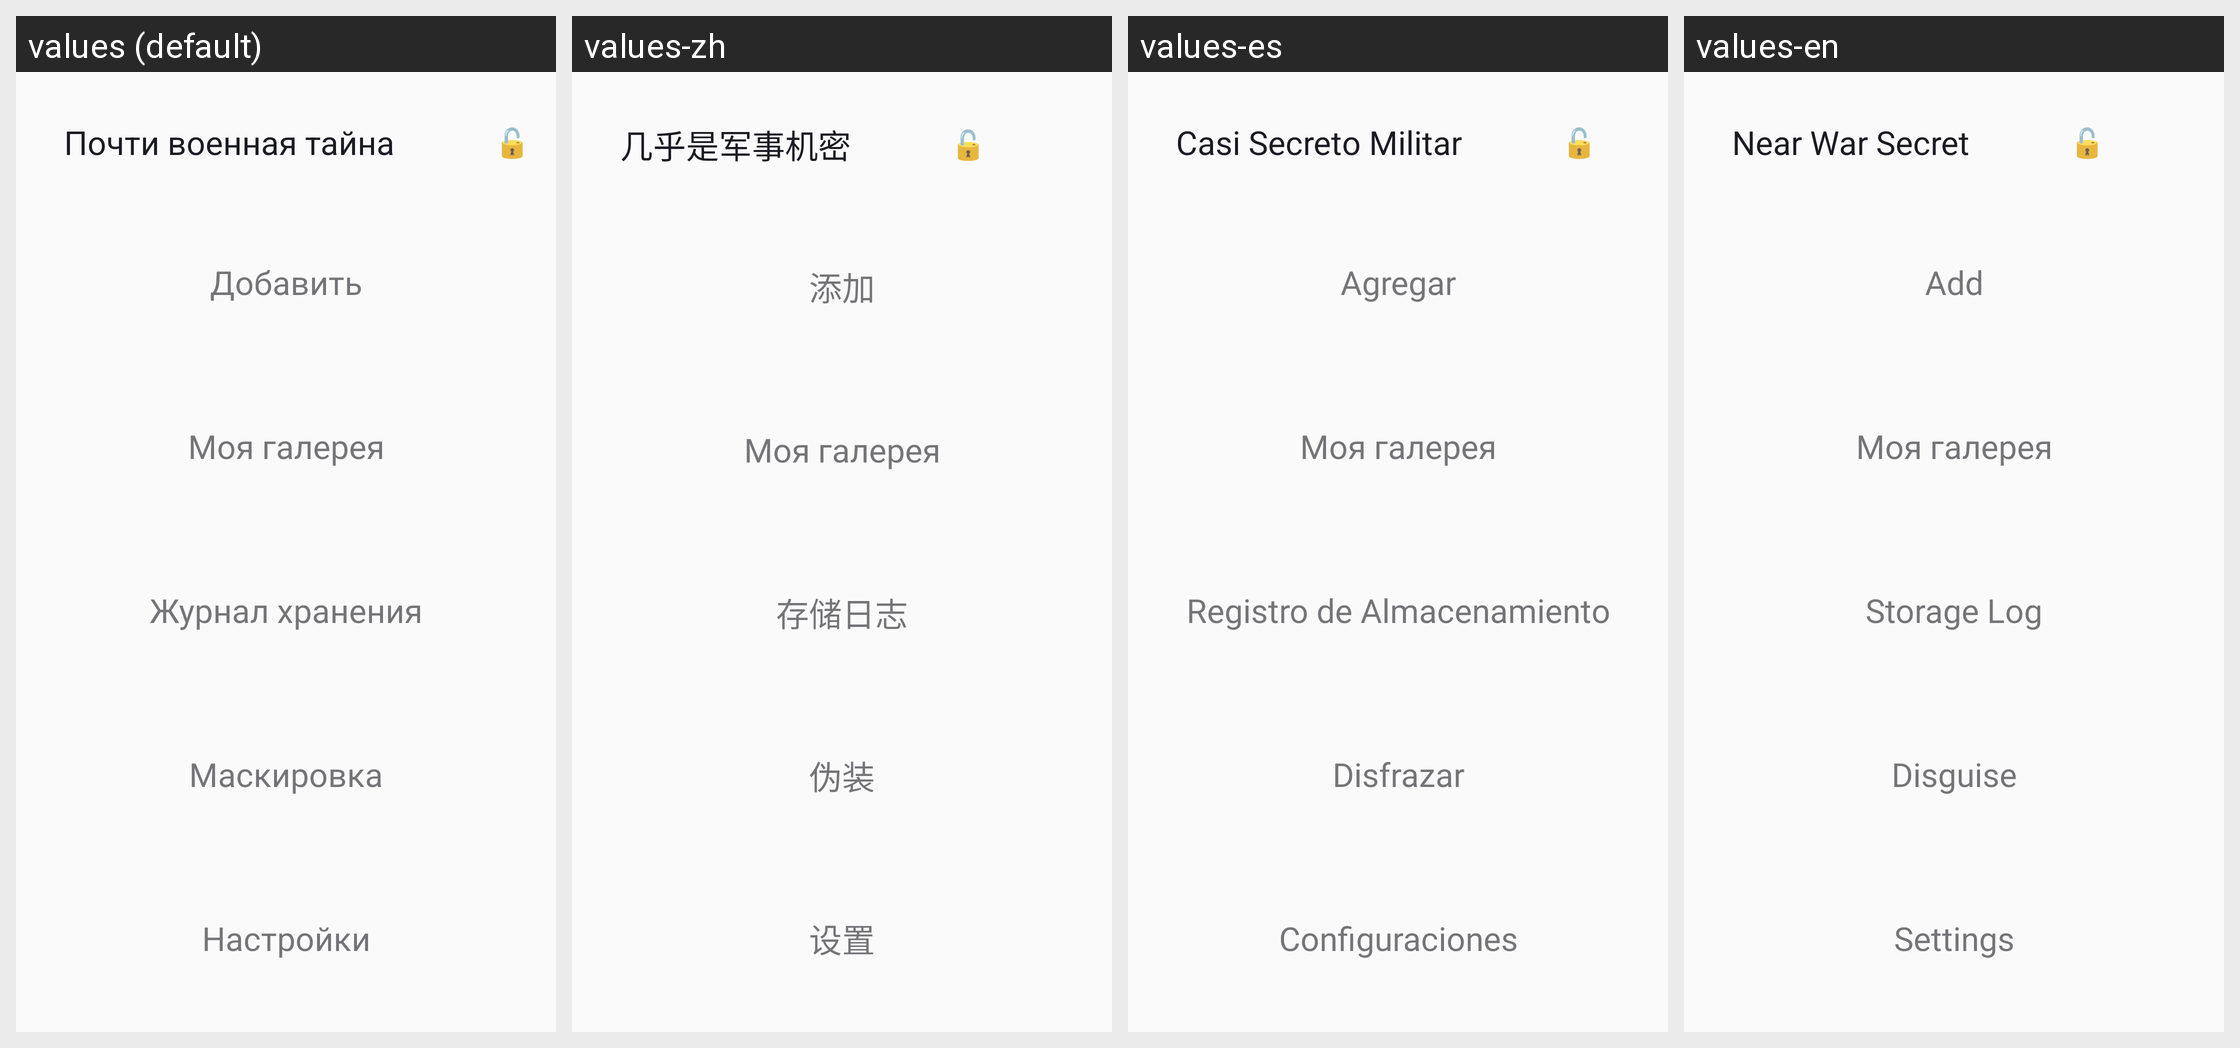

Locale-by-locale string values for the Android screen shown in this grid:
Android screen res/layout/activity_main.xml rendered under 4 locales, left to right: values (default), values-zh, values-es, values-en. Device: Nexus 5 (rendered at 1080×1920; each locale shown at half size, 540×960, under a caption strip naming it); theme Theme.AppCompat.DayNight.
Strings drawn on this screen, with the default value and each locale's value (text and hints the layout hard-codes, and strings that could not be matched under every locale, appear in the picture but are not listed):

app_name_in_main_page
  values: Почти военная тайна
  values-zh: 几乎是军事机密
  values-es: Casi Secreto Militar
  values-en: Near War Secret

button_item_loader
  values: Добавить
  values-zh: 添加
  values-es: Agregar
  values-en: Add

storage_log
  values: Журнал хранения
  values-zh: 存储日志
  values-es: Registro de Almacenamiento
  values-en: Storage Log

disguise_btn
  values: Маскировка
  values-zh: 伪装
  values-es: Disfrazar
  values-en: Disguise

button_settings
  values: Настройки
  values-zh: 设置
  values-es: Configuraciones
  values-en: Settings
